Run: headless pygame with SDL's dummy video driver; simulated clock (each Clock.tick advances the game by its frame time, no real sleeping); random seed 0; keys injected as events and as key.get_pressed() state; no mouse input.
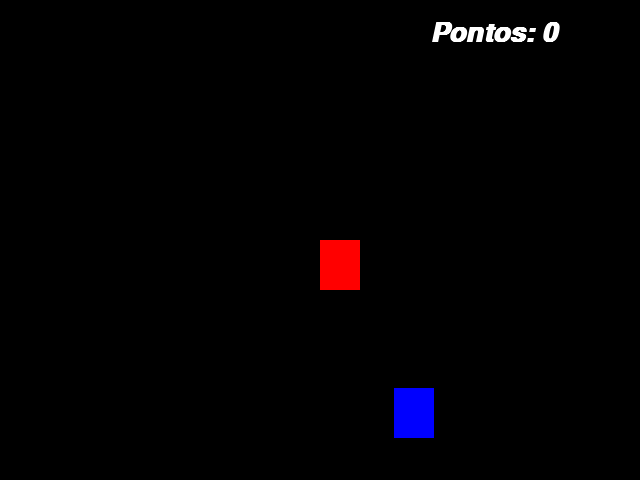
Frame 1 of 4 · flips 1–60 · no input
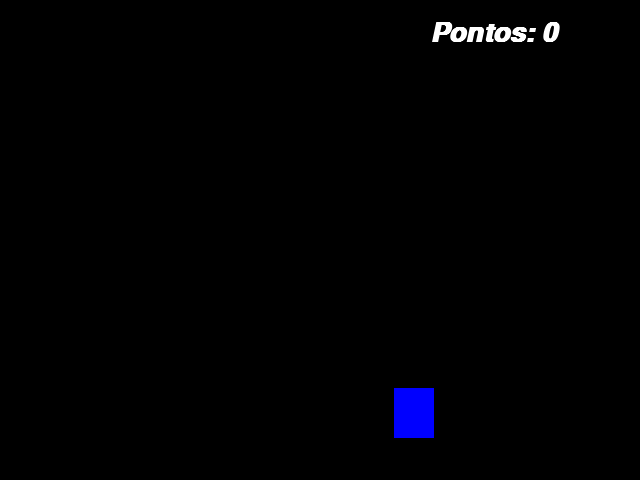
Frame 2 of 4 · flips 61–180 · tapped SPACE, RETURN · held RIGHT (→), D
Frame 3 of 4 · flips 181–300 · held DOWN (↓), S · screen unchanged from frame 2, image omitted
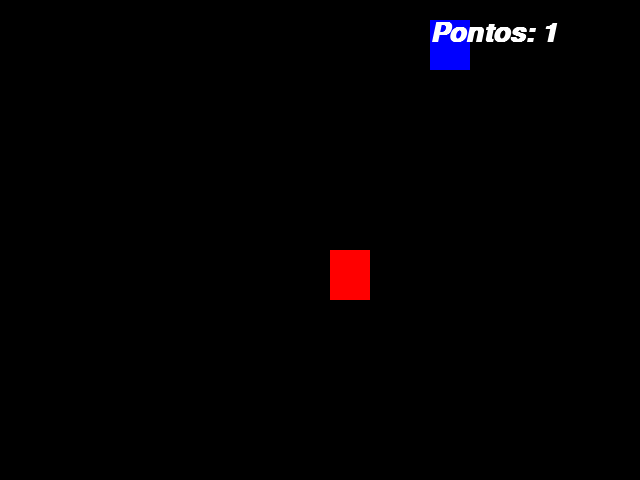
Frame 4 of 4 · flips 301–420 · held LEFT (←), A, UP (↑), W

The pygame program that drew these frames:

import pygame
from pygame.locals import *
from sys import exit
from random import randint

pygame.init()

largura = 640
altura = 480

tela = pygame.display.set_mode((largura, altura))
pygame.display.set_caption("Gerando textos")
relogio = pygame.time.Clock()

x_vermelho = largura / 2
y_vermelho = altura / 2

x_azul = randint(0, largura - 40)
y_azul = randint(0, altura - 50)

velocidade = 10

# Fonte para o texto, os parâmetros são: nome da fonte, tamanho, negrito e itálico
fonte = pygame.font.SysFont("Arial", 40, True, True)
pontos = 0 # Variável para armazenar os pontos

while True:
    relogio.tick(60)
    tela.fill((0,0,0))

    mensagem = f"Pontos: {pontos}" # Texto a ser exibido na tela

    # Renderizando o texto na tela, os parãmetros são: texto, anti-aliasing (normal = True, pixelado = False), cor do texto
    texto_formatado = fonte.render(mensagem, True, (255, 255, 255)) 

    for event in pygame.event.get():
        if event.type == QUIT:
            pygame.quit()
            exit()

    ret_vermelho = pygame.draw.rect(tela, (255, 0, 0), (x_vermelho, y_vermelho, 40, 50))
    ret_azul = pygame.draw.rect(tela, (0, 0, 255), (x_azul, y_azul, 40, 50))

    if pygame.key.get_pressed()[K_UP] or pygame.key.get_pressed()[K_w]:
        y_vermelho -= velocidade
    if pygame.key.get_pressed()[K_DOWN] or pygame.key.get_pressed()[K_s]:
        y_vermelho += velocidade
    if pygame.key.get_pressed()[K_RIGHT] or pygame.key.get_pressed()[K_d]:
        x_vermelho += velocidade
    if pygame.key.get_pressed()[K_LEFT] or pygame.key.get_pressed()[K_a]:
        x_vermelho -= velocidade
    
    if ret_vermelho.colliderect(ret_azul):
        x_azul = randint(0, largura - 40)
        y_azul = randint(0, altura - 50)
        pontos += 1 # Adiciona 1 ponto a cada vez que o retângulo vermelho colide com o azul
    
    # Desenha o texto na tela, os parâmetros são: texto, posição (x, y)
    tela.blit(texto_formatado, (largura - 210, 20))
    
    pygame.display.update()
